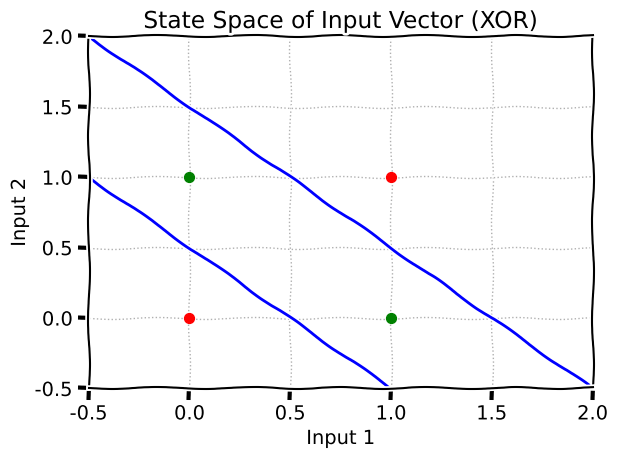

Generate this figure with matplotlib:
# Import the matplotlib pyplot library
# It has a very long name, so import it as the name plt
import matplotlib.pyplot as plt
# Make a new plot (XKCD style)
fig = plt.xkcd()
# Add points as scatters - scatter(x, y, size, color)
plt.plot([-0.5, 1], [1, -0.5], color="blue")
plt.plot([-0.5, 2], [2, -0.5], color="blue")
# zorder determines the drawing order, set to 3 to make the
# grid lines appear behind the scatter points
plt.scatter(0, 0, s=50, color="red", zorder=3)
plt.scatter(0, 1, s=50, color="green", zorder=3)
plt.scatter(1, 0, s=50, color="green", zorder=3)
plt.scatter(1, 1, s=50, color="red", zorder=3)
# Set the axis limits
plt.xlim(-0.5, 2)
plt.ylim(-0.5, 2)
# Label the plot
plt.xlabel("Input 1")
plt.ylabel("Input 2")
plt.title("State Space of Input Vector (XOR)")
#plt.annotate('', xy=(1, 0.5), xytext=(1.5, 1.5),
#           arrowprops=dict(facecolor='black', shrink=0.05))
# Turn on grid lines
plt.grid(True, linewidth=1, linestyle=":")
# Autosize (stops the labels getting cut off)
plt.tight_layout()
# Show the plot
plt.show()

